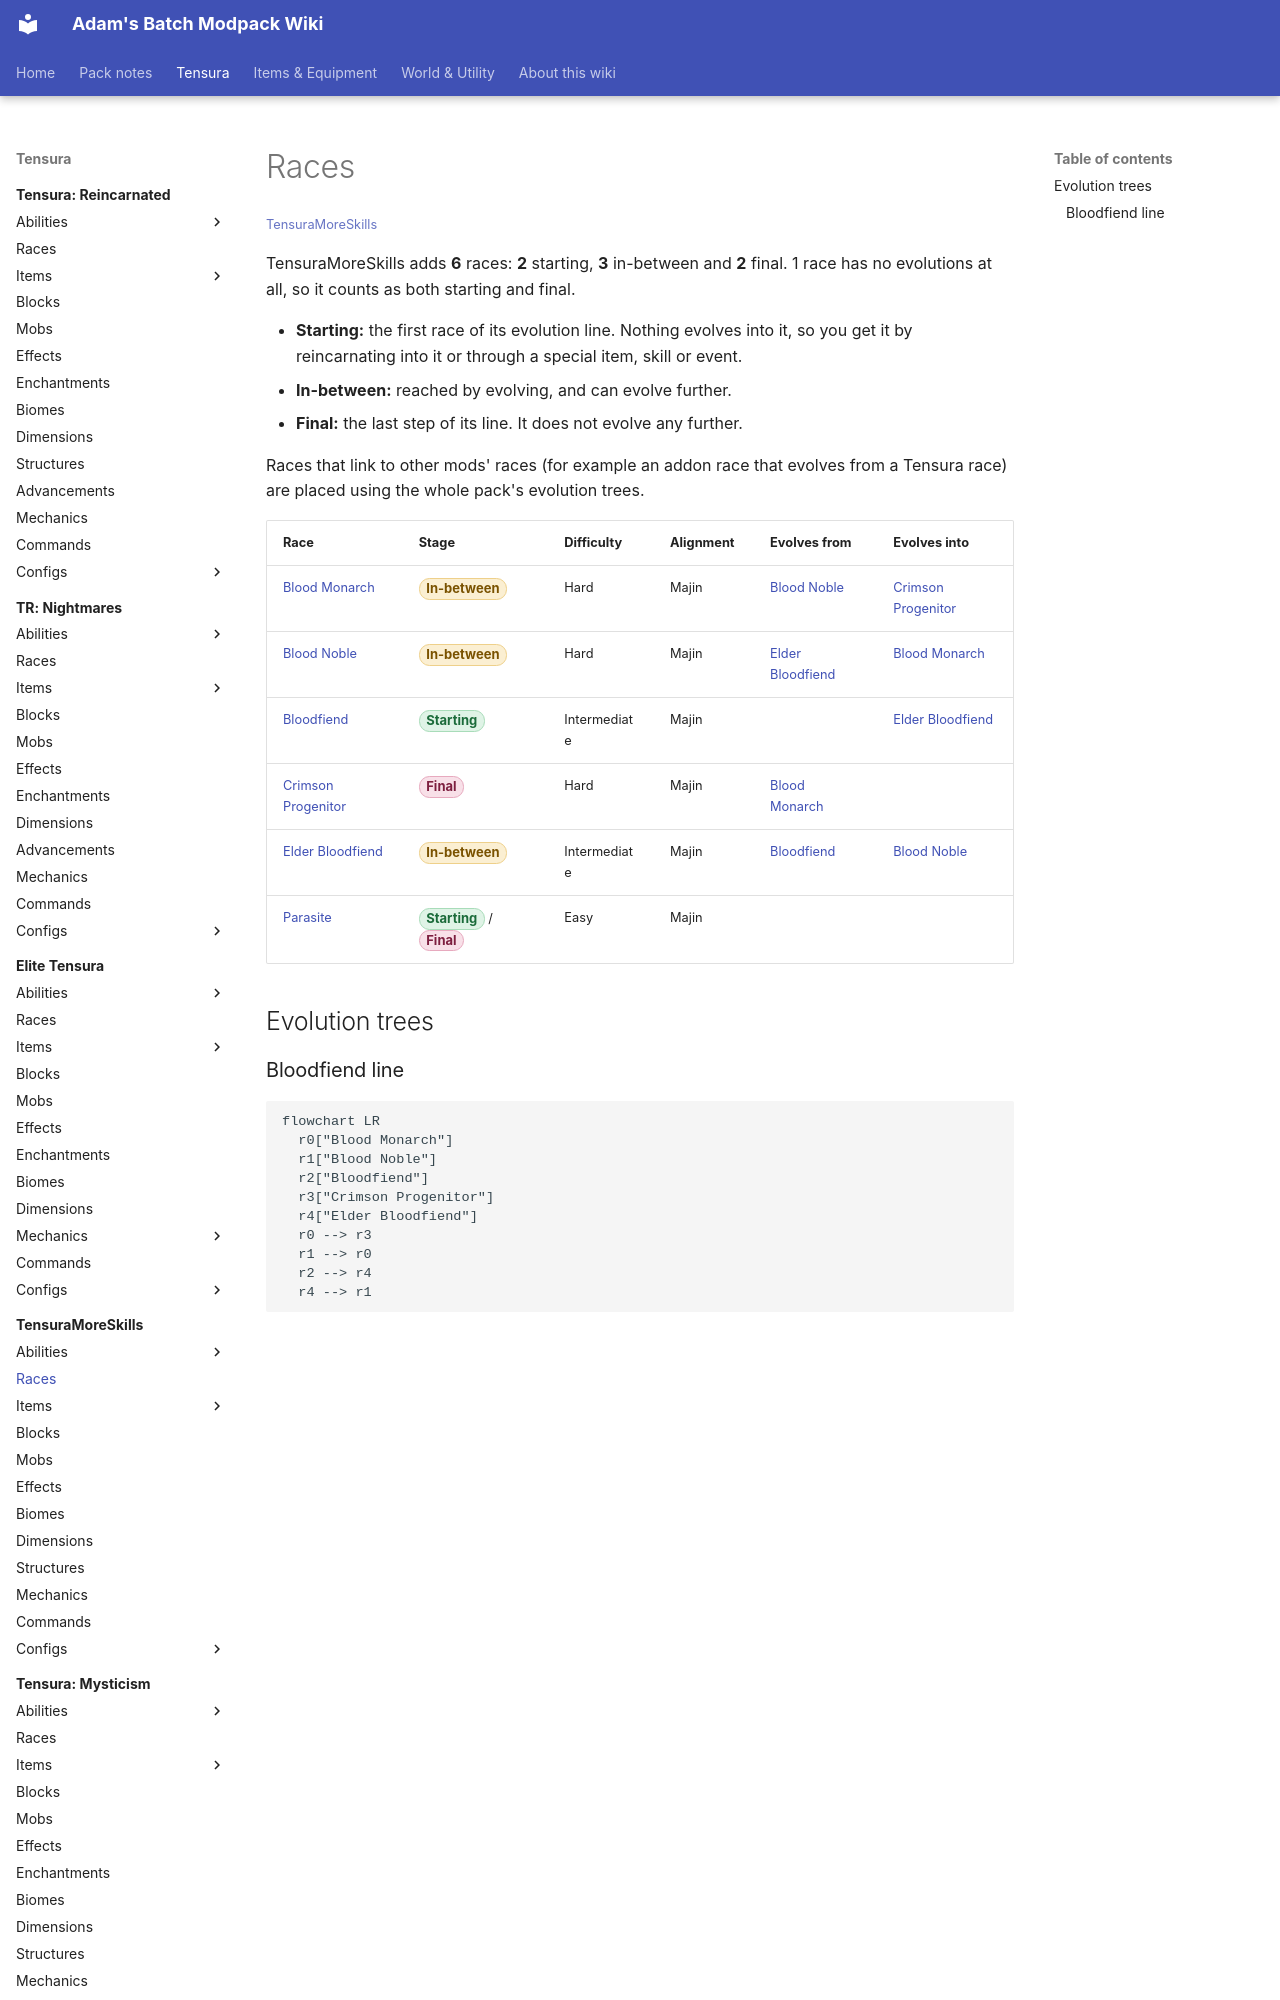

repository: Proteus-Nell/Adams-Batch-MC-Modpack-Wiki · page: tensura-more-skills/races/index.html · generator: mkdocs

# Races

<small>[TensuraMoreSkills](../index.md)</small>

TensuraMoreSkills adds **6** races: **2** starting, **3** in-between and **2** final. 1 race has no evolutions at all, so it counts as both starting and final.

- **Starting:** the first race of its evolution line. Nothing evolves into it, so you get it by reincarnating into it or through a special item, skill or event.
- **In-between:** reached by evolving, and can evolve further.
- **Final:** the last step of its line. It does not evolve any further.

Races that link to other mods' races (for example an addon race that evolves from a Tensura race) are placed using the whole pack's evolution trees.

<div class="filter-table" data-filter="Stage" data-order="Starting,In-between,Final" markdown>
